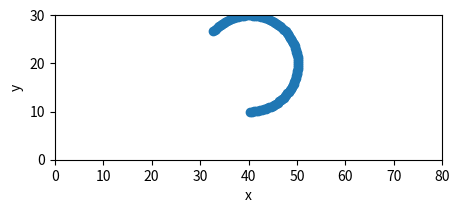

Here is the Python script that generated this plot:
import numpy as np
import matplotlib.pyplot as plt
import warnings

class RobotParams:
    world_x_size: int = 80
    world_y_size: int = 30

    v_max: float = 10.0
    omega_max: float = 2.5

    v_min: float = 0.0
    omega_min: float = -2.5

    dt: float = 0.1

class BasicRobot:
    def __init__(self, robot_params: RobotParams) -> None:
        self.robot_params = robot_params

        # state is [x_pos, y_pos, angle]
        self.pos_x = 0
        self.pos_y = 0
        self.angle = 0
    
    def dynamic_step(self, v: float, omega: float) -> None:
        if v < self.robot_params.v_min or v > self.robot_params.v_max:
            warnings.warn(f"v must be between {self.robot_params.v_min} and {self.robot_params.v_max}")
            v = np.clip(v, self.robot_params.v_min, self.robot_params.v_max)

        if omega < self.robot_params.omega_min or omega > self.robot_params.omega_max:
            warnings.warn(f"omega must be between {self.robot_params.omega_min} and {self.robot_params.omega_max}")
            omega = np.clip(omega, self.robot_params.omega_min, self.robot_params.omega_max)

        self.pos_x += v * np.cos(self.angle) * self.robot_params.dt
        self.pos_y += v * np.sin(self.angle) * self.robot_params.dt

        self.pos_x = np.clip(self.pos_x, 0, self.robot_params.world_x_size)
        self.pos_y = np.clip(self.pos_y, 0, self.robot_params.world_y_size)

        self.angle += omega * self.robot_params.dt
        self.angle = np.mod(self.angle, 2 * np.pi)

    def reset(self, pos_x: float, pos_y: float, angle: float) -> None:
        if pos_x < 0 or pos_x > self.robot_params.world_x_size:
            raise ValueError(f"x_pos must be between 0 and {self.robot_params.world_x_size}")

        if pos_y < 0 or pos_y > self.robot_params.world_y_size:
            raise ValueError(f"y_pos must be between 0 and {self.robot_params.world_y_size}")

        self.pos_x = pos_x
        self.pos_y = pos_y
        self.angle = angle

    def get_state(self) -> np.ndarray:
        return np.array([self.pos_x, self.pos_y, self.angle])
    

def plot_robot_trajectory(robot: BasicRobot, trajectory: np.ndarray) -> None:
    ratio_window = robot_params.world_x_size / robot_params.world_y_size
    if ratio_window > 1:
        f = plt.figure(figsize=(5 , 5/ ratio_window))
    else:
        f = plt.figure(figsize=(5 * ratio_window, 5 ))
    ax = f.add_subplot(111)
    ax.scatter(trajectory[:, 0], trajectory[:, 1])
    ax.set_xlim(0, robot_params.world_x_size)
    ax.set_ylim(0, robot_params.world_y_size)
    ax.set_xlabel("x")
    ax.set_ylabel("y")
    plt.show()

if __name__ == "__main__":
    robot_params = RobotParams()
    robot = BasicRobot(robot_params)
    robot.reset(40., 10., 0.)
    trajectory = np.zeros((100, 3))
    for i in range(100):
        robot.dynamic_step(4., 0.4)
        trajectory[i, :] = robot.get_state()
    plot_robot_trajectory(robot, trajectory)